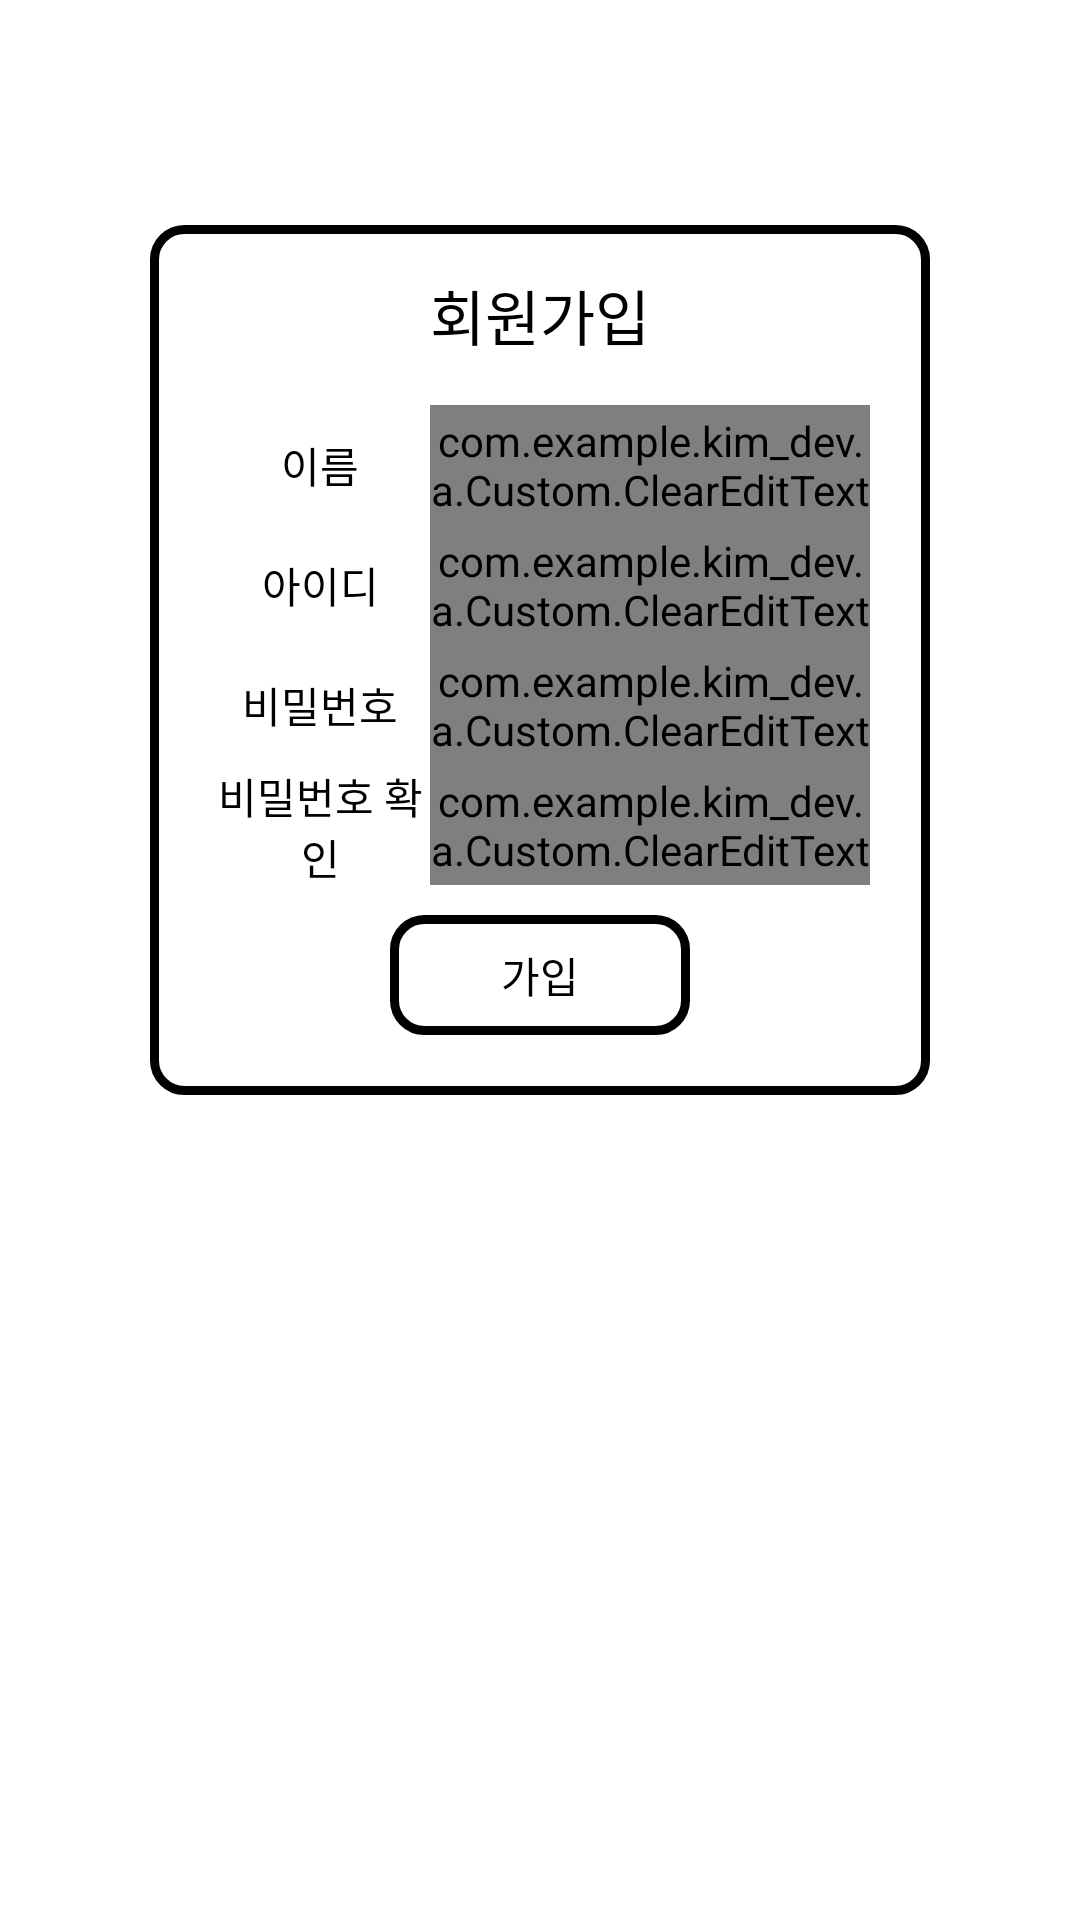

Produce the Android XML layout that renders to this screen, including the resource entries it uses.
<!-- AndroidManifest.xml: application theme Theme.Kim_Dev -->
<!-- res/layout/activity_join.xml -->
<?xml version="1.0" encoding="utf-8"?>
<LinearLayout xmlns:android="http://schemas.android.com/apk/res/android"
    android:layout_width="match_parent"
    android:layout_height="match_parent"
    android:gravity="center"
    android:background="#FFFFFF"
    android:orientation="vertical">

    <LinearLayout
        android:layout_width="match_parent"
        android:layout_height="wrap_content"
        android:layout_marginRight="50dp"
        android:layout_marginLeft="50dp"
        android:layout_marginBottom="200dp"
        android:gravity="center"
        android:orientation="vertical"
        android:background="@drawable/box_01">

        <LinearLayout
            android:layout_width="match_parent"
            android:layout_height="40dp"
            android:layout_marginRight="20dp"
            android:layout_marginLeft="20dp"
            android:layout_marginTop="10dp"
            android:layout_marginBottom="10dp">

            <TextView
                android:layout_width="match_parent"
                android:layout_height="40dp"
                android:gravity="center"
                android:textSize="20sp"
                android:textColor="@color/black"
                android:text="회원가입"/>

        </LinearLayout>

        <LinearLayout
            android:layout_width="match_parent"
            android:layout_height="wrap_content"
            android:layout_marginRight="20dp"
            android:layout_marginLeft="20dp">

            <TextView
                android:layout_width="match_parent"
                android:layout_height="40dp"
                android:layout_gravity="center"
                android:layout_weight="2"
                android:gravity="center"
                android:text="이름"
                android:textColor="@color/black"
                android:textSize="14sp"/>

            <com.example.kim_dev.a.Custom.ClearEditText
                android:id="@+id/u_name"
                android:layout_width="match_parent"
                android:layout_height="40dp"
                android:layout_weight="1"
                android:textColor="@color/black"
                android:textSize="14sp"/>

        </LinearLayout>

        <LinearLayout
            android:layout_width="match_parent"
            android:layout_height="wrap_content"
            android:layout_marginRight="20dp"
            android:layout_marginLeft="20dp">

            <TextView
                android:layout_width="match_parent"
                android:layout_height="40dp"
                android:layout_weight="2"
                android:layout_gravity="center"
                android:gravity="center"
                android:textSize="14sp"
                android:textColor="@color/black"
                android:text="아이디" />

            <com.example.kim_dev.a.Custom.ClearEditText
                android:id="@+id/id"
                android:layout_width="match_parent"
                android:layout_height="40dp"
                android:textSize="14sp"
                android:textColor="@color/black"
                android:layout_weight="1"/>

        </LinearLayout>

        <LinearLayout
            android:layout_width="match_parent"
            android:layout_height="wrap_content"
            android:layout_marginRight="20dp"
            android:layout_marginLeft="20dp">

            <TextView
                android:layout_width="match_parent"
                android:layout_height="40dp"
                android:layout_weight="2"
                android:layout_gravity="center"
                android:gravity="center"
                android:textSize="14sp"
                android:textColor="@color/black"
                android:text="비밀번호"/>

            <com.example.kim_dev.a.Custom.ClearEditText
                android:id="@+id/pw"
                android:layout_width="match_parent"
                android:layout_height="40dp"
                android:textSize="14sp"
                android:textColor="@color/black"
                android:layout_weight="1"/>

        </LinearLayout>

        <LinearLayout
            android:layout_width="match_parent"
            android:layout_height="wrap_content"
            android:layout_marginRight="20dp"
            android:layout_marginLeft="20dp">

            <TextView
                android:layout_width="match_parent"
                android:layout_height="40dp"
                android:layout_weight="2"
                android:layout_gravity="center"
                android:gravity="center"
                android:textSize="14sp"
                android:textColor="@color/black"
                android:text="비밀번호 확인"/>

            <com.example.kim_dev.a.Custom.ClearEditText
                android:id="@+id/pw_ck"
                android:layout_width="match_parent"
                android:layout_height="40dp"
                android:textSize="14sp"
                android:textColor="@color/black"
                android:layout_weight="1"/>

        </LinearLayout>

        <Button
            android:id="@+id/join_btn"
            android:layout_width="100dp"
            android:layout_height="40dp"
            android:gravity="center"
            android:textSize="14sp"
            android:textColor="@color/black"
            android:text="가입"
            android:layout_marginTop="10dp"
            android:layout_marginBottom="20dp"
            android:background="@drawable/box_01"/>

    </LinearLayout>

</LinearLayout>
<!-- resources referenced by this layout -->
<resources>
  <color name="black">#FF000000</color>
  <!-- drawable box_01 (drawable) -->
  <?xml version="1.0" encoding="utf-8"?>
  <shape xmlns:android="http://schemas.android.com/apk/res/android"
      android:shape="rectangle">
  
      <stroke
          android:width="3dp"
          android:color="#000000" />
      <size
          android:width="36dp"
          android:height="50dp" />
  
      <corners android:radius="10dp" />
  </shape>
  <style name="Theme.Kim_Dev" parent="Theme.AppCompat.Light.DarkActionBar">
          
          <item name="colorPrimary">@color/purple_500</item>
          <item name="colorPrimaryVariant">@color/purple_700</item>
          <item name="colorOnPrimary">@color/white</item>
          
          <item name="colorSecondary">@color/teal_200</item>
          <item name="colorSecondaryVariant">@color/teal_700</item>
          <item name="colorOnSecondary">@color/black</item>
          
          <item name="android:statusBarColor" tools:targetApi="l">#000000</item>
          
      </style>
  <color name="purple_500">#FF6200EE</color>
  <color name="purple_700">#FF3700B3</color>
  <color name="white">#FFFFFFFF</color>
  <color name="teal_200">#FF03DAC5</color>
  <color name="teal_700">#FF018786</color>
</resources>
